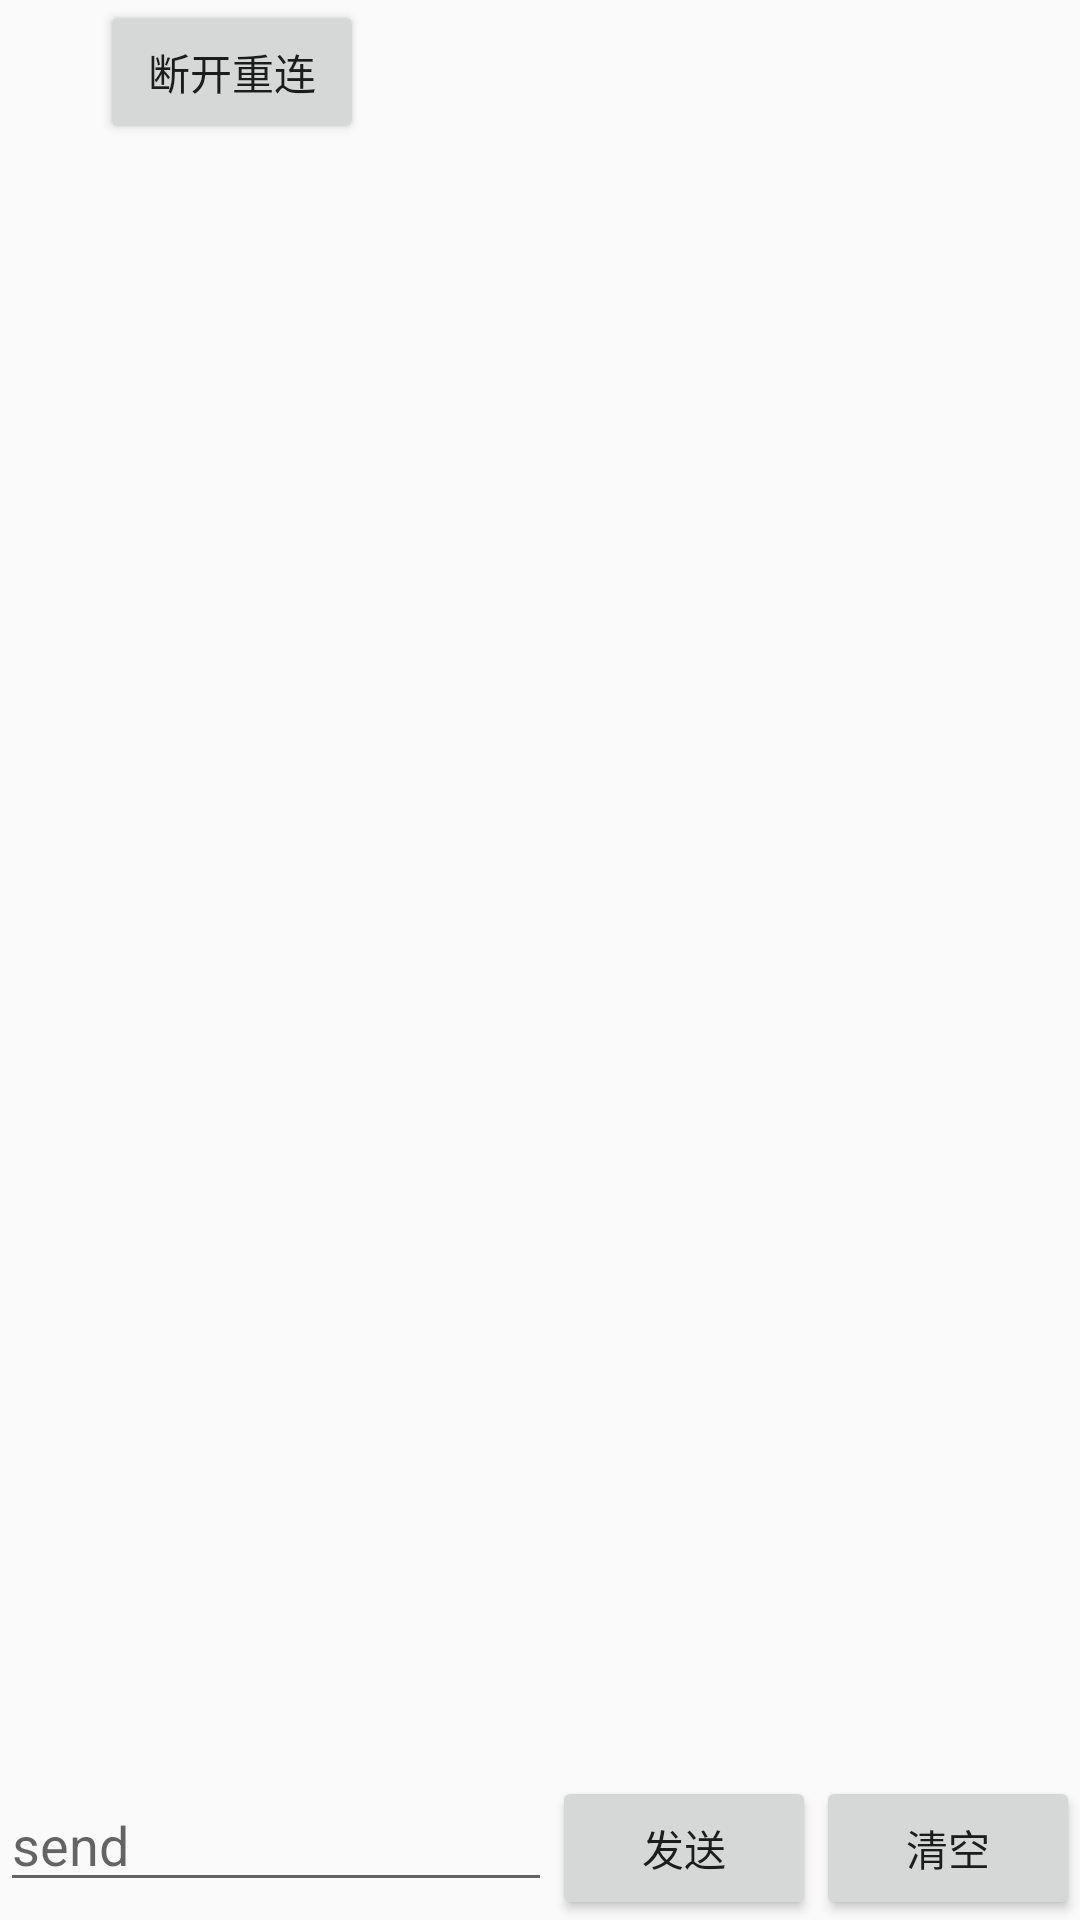

Reconstruct the res/layout file that produces this screen, plus the resources it refers to.
<!-- AndroidManifest.xml: application theme AppTheme -->
<!-- res/layout/fragment_connecd.xml -->
<?xml version="1.0" encoding="utf-8"?>
<LinearLayout xmlns:android="http://schemas.android.com/apk/res/android"
              android:layout_width="match_parent"
              android:layout_height="match_parent"
              android:orientation="vertical">

    <LinearLayout
        android:layout_width="match_parent"
        android:layout_height="wrap_content"
        android:orientation="horizontal">

        <TextView
            android:id="@+id/tv_connecd_mac"
            android:layout_width="wrap_content"
            android:layout_height="wrap_content"
            android:padding="10dp"
            android:text=""/>

        <Button
            android:id="@+id/btn_reconnection_view"
            android:layout_width="wrap_content"
            android:layout_height="wrap_content"
            android:layout_marginLeft="40px"
            android:layout_toRightOf="@+id/tv_connecd_mac"
            android:text="断开重连"/>
    </LinearLayout>
    <LinearLayout
        android:layout_width="match_parent"
        android:orientation="vertical"
        android:layout_weight="1"
        android:layout_height="0dp">

    <android.support.v7.widget.RecyclerView
        android:id="@+id/RecyclerView"
        android:layout_width="match_parent"
        android:layout_height="wrap_content"
        />

    <android.support.v7.widget.RecyclerView
        android:id="@+id/RecyclerView_response"
        android:layout_width="match_parent"
        android:layout_height="wrap_content"
        />
    </LinearLayout>
    <LinearLayout
        android:layout_width="match_parent"
        android:orientation="horizontal"
        android:layout_height="wrap_content">
        <EditText
            android:id="@+id/et_send"
            android:layout_weight="1"
            android:layout_width="0dp"
            android:layout_height="wrap_content"
            android:layout_alignParentBottom="true"
            android:layout_toLeftOf="@+id/btn_send"
            android:hint="send"/>

        <Button
            android:id="@+id/btn_send"
            android:layout_width="wrap_content"
            android:layout_height="wrap_content"
            android:layout_alignParentBottom="true"
            android:layout_toLeftOf="@+id/btn_clean"
            android:text="发送"/>

        <Button
            android:id="@+id/btn_clean"
            android:layout_width="wrap_content"
            android:layout_height="wrap_content"
            android:layout_alignParentBottom="true"
            android:layout_alignParentRight="true"
            android:text="清空"/>
    </LinearLayout>
    
</LinearLayout>
<!-- resources referenced by this layout -->
<resources>
  <style name="AppTheme" parent="Theme.AppCompat.Light.NoActionBar">
          
          <item name="colorPrimary">@color/colorPrimary</item>
          <item name="colorPrimaryDark">@color/colorPrimaryDark</item>
          <item name="colorAccent">@color/colorAccent</item>
      </style>
  <!-- not gathered from this repository: default colours our renderer supplied (Android Studio template values) -->
  <color name="colorPrimary">#FF6200EE</color>
  <color name="colorPrimaryDark">#FF3700B3</color>
  <color name="colorAccent">#FF03DAC5</color>
</resources>
